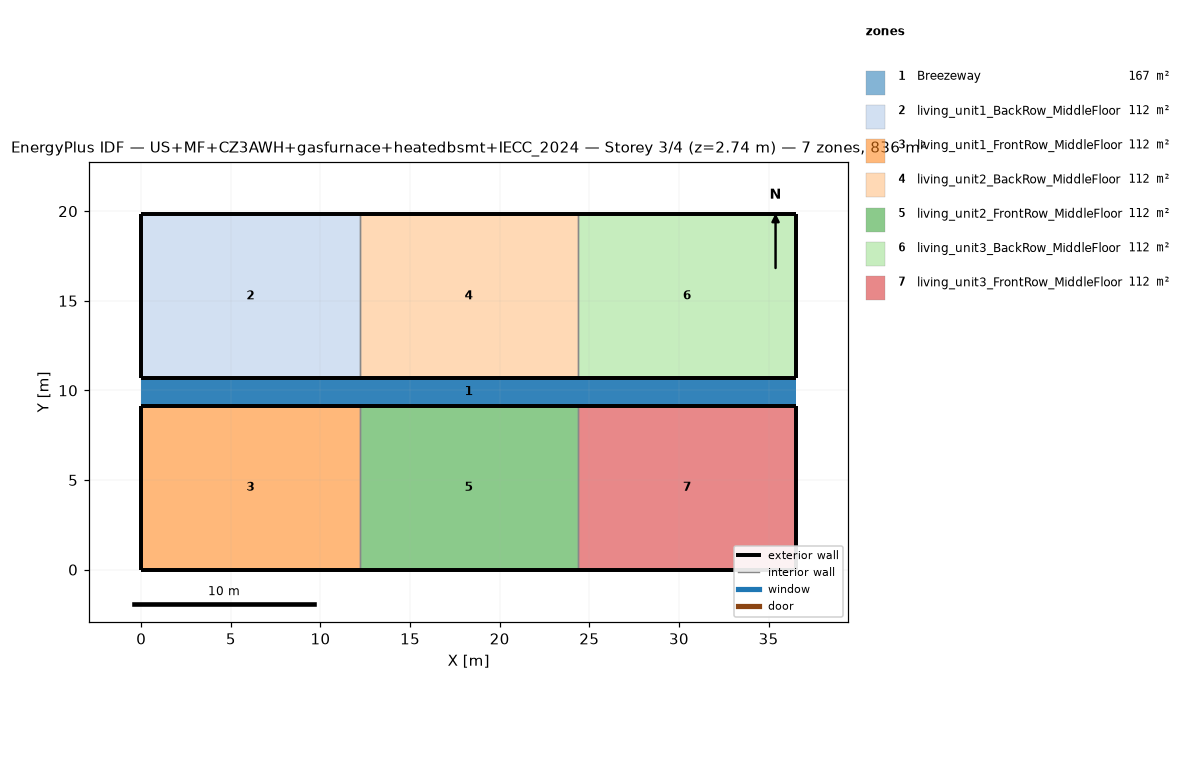
=== STOREY PLAN SPEC (per zone: floor XY polygon, exterior-wall plan segments, windows/doors) ===
zone 1: Breezeway  (167.0 m²)
  floor: (36.54, 9.16) (0.00, 9.16) (0.00, 10.68) (36.54, 10.68)
  floor: (36.54, 9.16) (0.00, 9.16) (0.00, 10.68) (36.54, 10.68)
  floor: (36.54, 9.16) (0.00, 9.16) (0.00, 10.68) (36.54, 10.68)
zone 2: living_unit1_BackRow_MiddleFloor  (111.5 m²)
  floor: (12.18, 10.68) (0.00, 10.68) (0.00, 19.84) (12.18, 19.84)
  exterior wall: (0.00, 10.68) – (12.18, 10.68)  [12.2 m]
  exterior wall: (12.18, 19.84) – (0.00, 19.84)  [12.2 m]
  exterior wall: (0.00, 19.84) – (0.00, 10.68)  [9.2 m]
  interior walls: 1
zone 3: living_unit1_FrontRow_MiddleFloor  (111.5 m²)
  floor: (12.18, 0.00) (0.00, 0.00) (0.00, 9.16) (12.18, 9.16)
  exterior wall: (0.00, 0.00) – (12.18, 0.00)  [12.2 m]
  exterior wall: (12.18, 9.16) – (0.00, 9.16)  [12.2 m]
  exterior wall: (0.00, 9.16) – (0.00, 0.00)  [9.2 m]
  interior walls: 1
zone 4: living_unit2_BackRow_MiddleFloor  (111.5 m²)
  floor: (24.36, 10.68) (12.18, 10.68) (12.18, 19.84) (24.36, 19.84)
  exterior wall: (12.18, 10.68) – (24.36, 10.68)  [12.2 m]
  exterior wall: (24.36, 19.84) – (12.18, 19.84)  [12.2 m]
  interior walls: 2
zone 5: living_unit2_FrontRow_MiddleFloor  (111.5 m²)
  floor: (24.36, 0.00) (12.18, 0.00) (12.18, 9.16) (24.36, 9.16)
  exterior wall: (12.18, 0.00) – (24.36, 0.00)  [12.2 m]
  exterior wall: (24.36, 9.16) – (12.18, 9.16)  [12.2 m]
  interior walls: 2
zone 6: living_unit3_BackRow_MiddleFloor  (111.5 m²)
  floor: (36.54, 10.68) (24.36, 10.68) (24.36, 19.84) (36.54, 19.84)
  exterior wall: (24.36, 10.68) – (36.54, 10.68)  [12.2 m]
  exterior wall: (36.54, 10.68) – (36.54, 19.84)  [9.2 m]
  exterior wall: (36.54, 19.84) – (24.36, 19.84)  [12.2 m]
  interior walls: 1
zone 7: living_unit3_FrontRow_MiddleFloor  (111.5 m²)
  floor: (36.54, 0.00) (24.36, 0.00) (24.36, 9.16) (36.54, 9.16)
  exterior wall: (24.36, 0.00) – (36.54, 0.00)  [12.2 m]
  exterior wall: (36.54, 0.00) – (36.54, 9.16)  [9.2 m]
  exterior wall: (36.54, 9.16) – (24.36, 9.16)  [12.2 m]
  interior walls: 1

=== DERIVED (storey summary) ===
Building: US+MF+CZ3AWH+gasfurnace+heatedbsmt+IECC_2024
Storey: 3 of 4  (floor level z = 2.74 m)
Storey gross floor area: 836.2 m²
Zones on this storey: 7
  - Breezeway: floor 167.0 m²
  - living_unit1_BackRow_MiddleFloor: floor 111.5 m²; exterior wall 33.5 m (86.9 m²); WWR 0.0%
  - living_unit1_FrontRow_MiddleFloor: floor 111.5 m²; exterior wall 33.5 m (86.9 m²); WWR 0.0%
  - living_unit2_BackRow_MiddleFloor: floor 111.5 m²; exterior wall 24.4 m (63.1 m²); WWR 0.0%
  - living_unit2_FrontRow_MiddleFloor: floor 111.5 m²; exterior wall 24.4 m (63.1 m²); WWR 0.0%
  - living_unit3_BackRow_MiddleFloor: floor 111.5 m²; exterior wall 33.5 m (86.9 m²); WWR 0.0%
  - living_unit3_FrontRow_MiddleFloor: floor 111.5 m²; exterior wall 33.5 m (86.9 m²); WWR 0.0%
Zone adjacency (shared interzone walls):
  - living_unit1_BackRow_MiddleFloor ↔ living_unit2_BackRow_MiddleFloor
  - living_unit1_FrontRow_MiddleFloor ↔ living_unit2_FrontRow_MiddleFloor
  - living_unit2_BackRow_MiddleFloor ↔ living_unit3_BackRow_MiddleFloor
  - living_unit2_FrontRow_MiddleFloor ↔ living_unit3_FrontRow_MiddleFloor